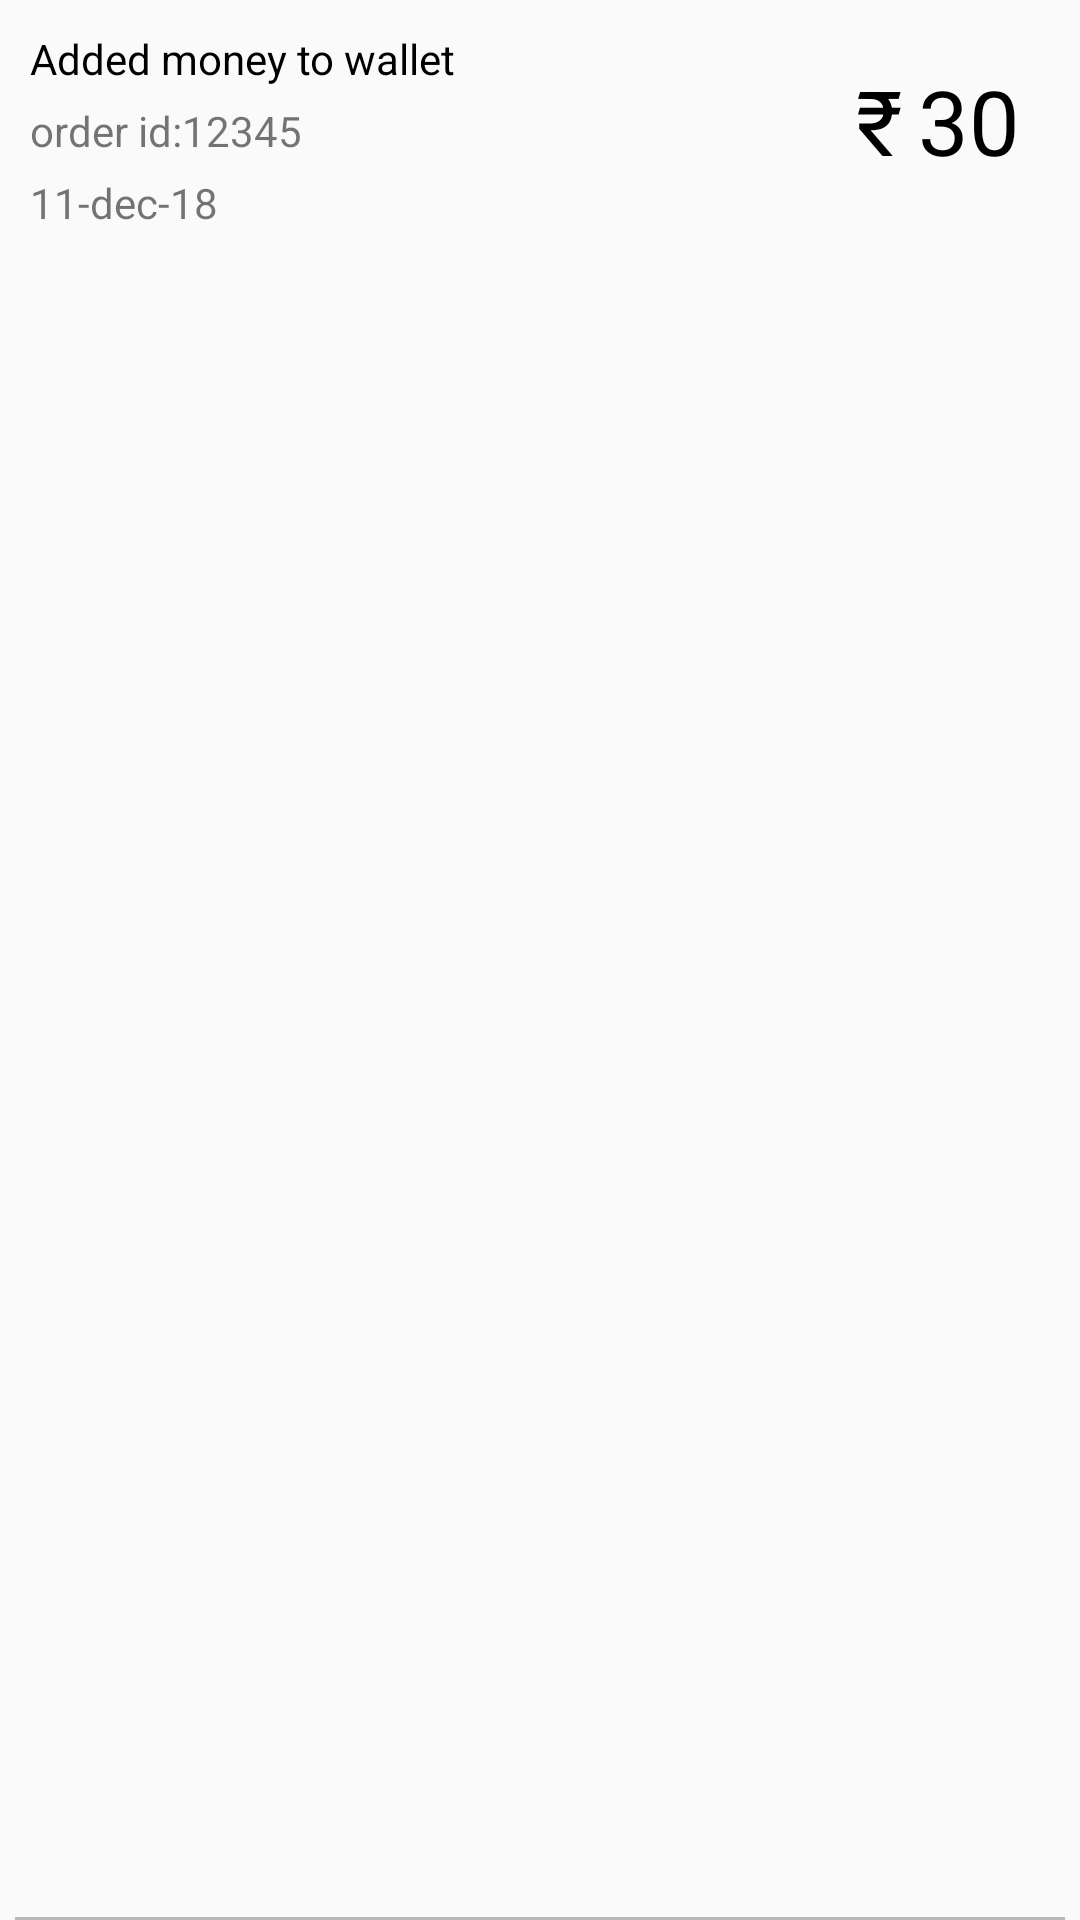

Write the Android layout XML for this screen, with the resource values it uses.
<!-- AndroidManifest.xml: application theme AppTheme -->
<!-- res/layout/transaction_layout.xml -->
<?xml version="1.0" encoding="utf-8"?>
<RelativeLayout xmlns:android="http://schemas.android.com/apk/res/android"
    android:layout_width="match_parent"
    android:layout_marginLeft="5dp"
    android:layout_marginRight="5dp"
    android:layout_height="90dp">

    <View
        android:background="#B9B9B9"
        android:layout_marginRight="5dp"
        android:layout_marginLeft="5dp"
        android:layout_alignParentBottom="true"
        android:layout_width="match_parent"
        android:layout_height="1dp" />

    <TextView
        android:layout_marginTop="5dp"
        android:layout_marginLeft="10dp"
        android:id="@+id/orderId"
        android:layout_below="@+id/transactionDescription"
        android:text="order id:12345"
        android:layout_width="wrap_content"
        android:layout_height="wrap_content" />

    <TextView
        android:layout_marginTop="20dp"
        android:layout_toLeftOf="@+id/value"
        android:textColor="#000"
        android:layout_marginRight="5dp"
        android:text="@string/rupee_symbol"
        android:textSize="30dp"
        android:layout_width="wrap_content"
        android:layout_height="wrap_content" />

    <TextView
        android:id="@+id/value"
        android:textSize="30dp"
        android:layout_marginTop="20dp"
        android:layout_marginRight="20dp"
        android:layout_alignParentRight="true"
        android:text="30"
        android:textColor="#000"
        android:layout_width="wrap_content"
        android:layout_height="wrap_content" />

    <TextView
        android:textColor="#000"
        android:layout_marginLeft="10dp"
        android:layout_marginTop="10dp"
        android:text="Added money to wallet"
        android:id="@+id/transactionDescription"
        android:layout_width="wrap_content"
        android:layout_height="wrap_content" />

    <TextView
        android:layout_marginLeft="10dp"
        android:layout_marginTop="5dp"
        android:layout_marginBottom="5dp"
        android:text="11-dec-18"
        android:layout_below="@+id/orderId"
        android:id="@+id/date"
        android:layout_width="wrap_content"
        android:layout_height="wrap_content" />

   

</RelativeLayout>
<!-- resources referenced by this layout -->
<resources>
  <string name="rupee_symbol">₹</string>
  <style name="AppTheme" parent="Theme.AppCompat.Light.DarkActionBar">
          
          <item name="colorPrimary">@color/colorPrimary</item>
          <item name="colorPrimaryDark">@color/colorPrimaryDark</item>
          <item name="colorAccent">@color/colorAccent</item>
          <item name="android:textColorSecondary">#FFFFFF</item>
  
      </style>
  <color name="colorPrimary">#813955</color>
  <color name="colorPrimaryDark">#520b2c</color>
  <color name="colorAccent">#813955</color>
</resources>
